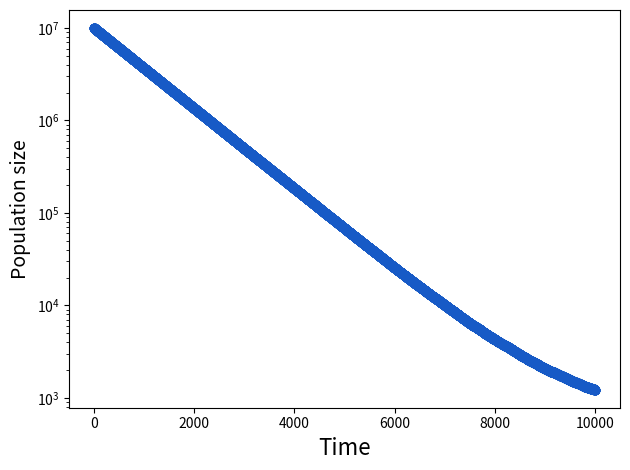

Recreate this plot in Python. (Note: this script raises an exception after producing the figure.)
from __future__ import division
import numpy as np
import matplotlib.pyplot as plt
import os

N = 10000000
d_0 = 0.001
S_0 = 0
alpha = 100
N_t = []
S_min = 0.001
alpha = 0.0001
# maintenance min = 0.01 × 10−19 J s−1 cell−1
# power from necromass oxidation
t_steps = 10000
for x in range(t_steps):
    print(N)

    d_t = d_0 * np.exp(-1 * max(0, (S_0/N)-S_min))
    #print( d_t)
    delta_N = np.random.poisson(d_t*N)
    N -= delta_N
    S_0 += delta_N * alpha
    N_t.append(N)


fig = plt.figure()
plt.scatter(list(range(t_steps)), N_t, color = '#175ac6')
plt.yscale('log')

plt.xlabel("Time", fontsize = 16)
plt.ylabel("Population size", fontsize = 14)
fig.tight_layout()
fig.savefig(os.path.expanduser("~/GitHub/LTDE") + '/figs/test_death_sim.png', bbox_inches = "tight", pad_inches = 0.4, dpi = 600)
plt.close()
